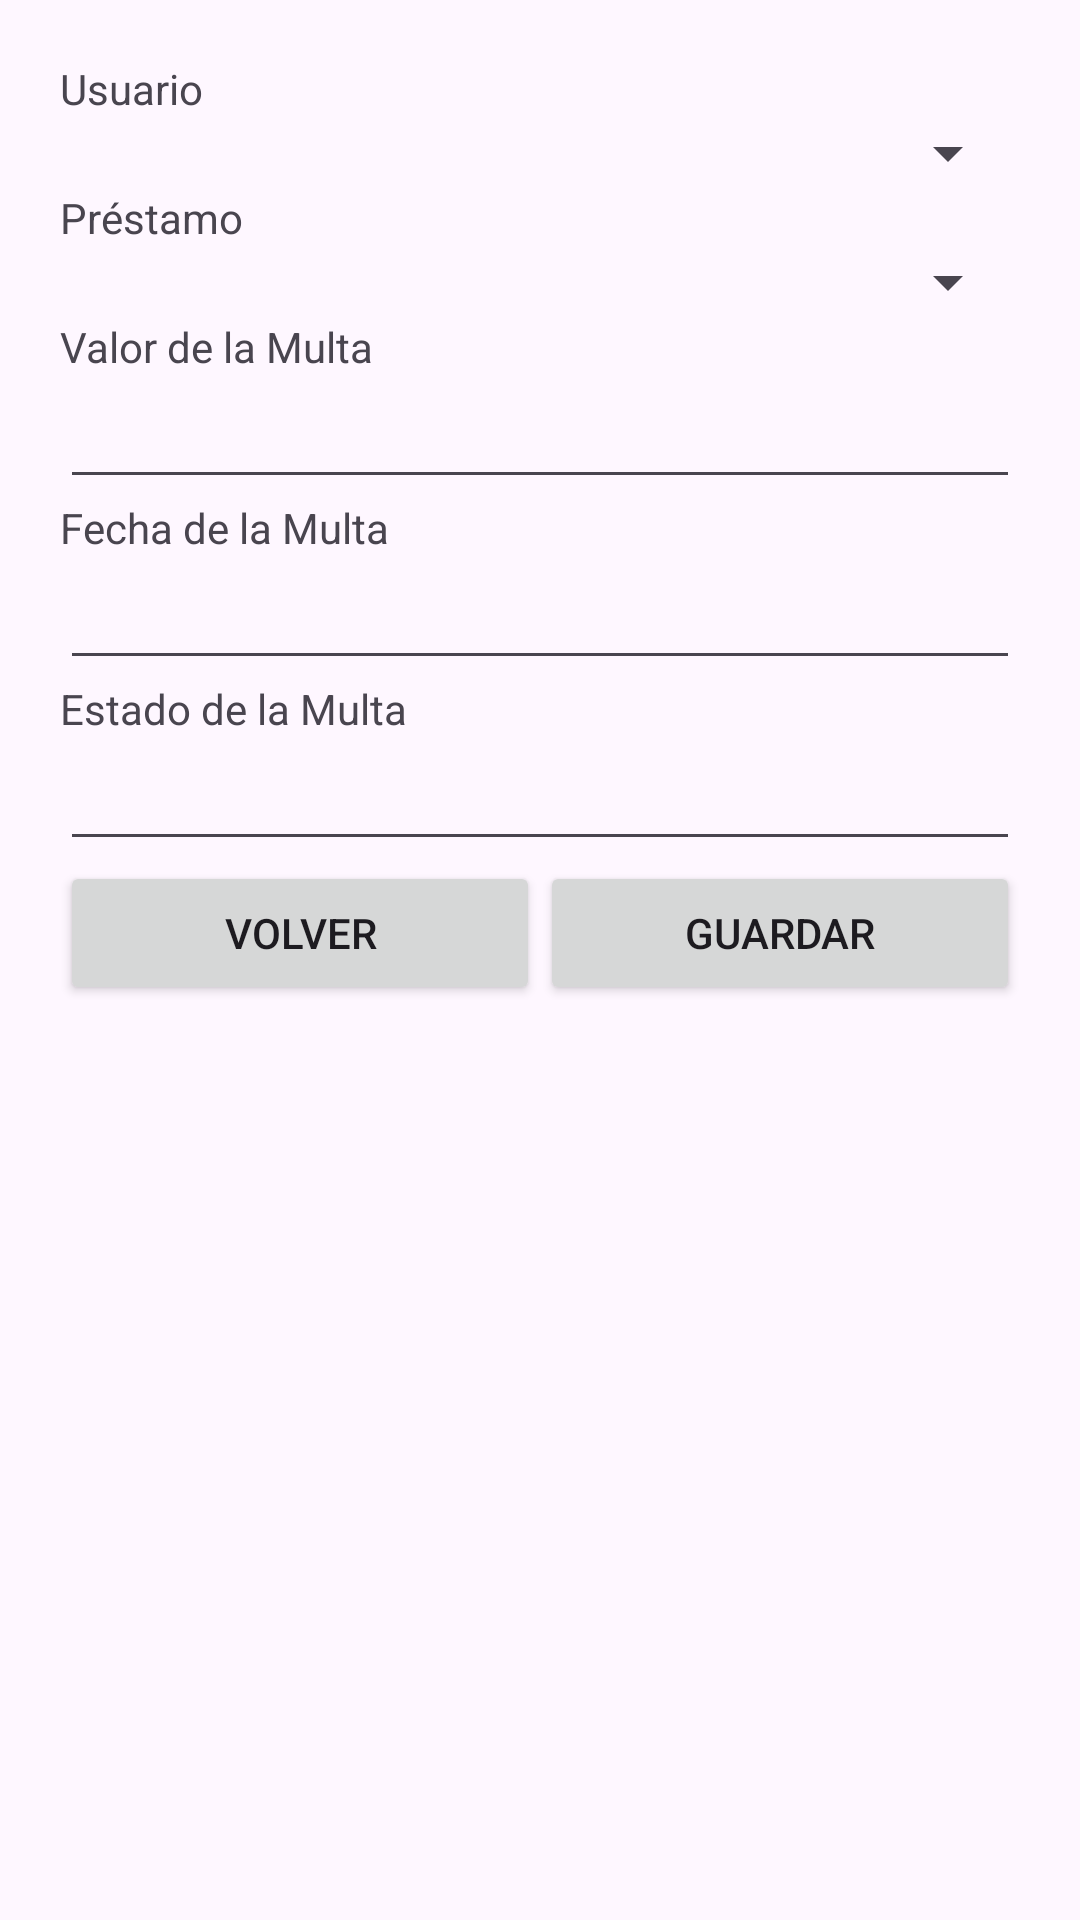

Write the Android layout XML for this screen, with the resource values it uses.
<!-- AndroidManifest.xml: application theme Theme.Crudlibrary -->
<!-- res/layout/guardar_multa.xml -->
<?xml version="1.0" encoding="utf-8"?>
<androidx.constraintlayout.widget.ConstraintLayout xmlns:android="http://schemas.android.com/apk/res/android"
    android:layout_width="match_parent"
    android:layout_height="match_parent">

    <LinearLayout
        android:layout_width="match_parent"
        android:layout_height="match_parent"
        android:padding="20dp"
        android:orientation="vertical">

        <TextView
            android:id="@+id/textUsuario"
            android:layout_width="match_parent"
            android:layout_height="wrap_content"
            android:text="Usuario" />

        <Spinner
            android:id="@+id/spinner_usuario"
            android:layout_width="match_parent"
            android:layout_height="wrap_content"
            android:spinnerMode="dropdown"
            android:prompt="@string/prompt_selecciona_usuario"/>

        <TextView
            android:id="@+id/textPrestamo"
            android:layout_width="match_parent"
            android:layout_height="wrap_content"
            android:text="Préstamo" />

        <Spinner
            android:id="@+id/spinner_prestamo"
            android:layout_width="match_parent"
            android:layout_height="wrap_content"
            android:spinnerMode="dropdown"
           />

        <TextView
            android:id="@+id/textValorMulta"
            android:layout_width="match_parent"
            android:layout_height="wrap_content"
            android:text="Valor de la Multa" />

        <EditText
            android:id="@+id/txt_valor_multa"
            android:layout_width="match_parent"
            android:layout_height="wrap_content"
            android:ems="10"
            android:inputType="numberDecimal" />

        <TextView
            android:id="@+id/textFechaMulta"
            android:layout_width="match_parent"
            android:layout_height="wrap_content"
            android:text="Fecha de la Multa" />

        <EditText
            android:id="@+id/txt_fecha_multa"
            android:layout_width="match_parent"
            android:layout_height="wrap_content"
            android:ems="10"
            android:inputType="date" />

        <TextView
            android:id="@+id/textEstado"
            android:layout_width="match_parent"
            android:layout_height="wrap_content"
            android:text="Estado de la Multa" />

        <EditText
            android:id="@+id/txt_estado"
            android:layout_width="match_parent"
            android:layout_height="wrap_content"
            android:inputType="text" />

        <LinearLayout
            android:layout_width="match_parent"
            android:layout_height="wrap_content"
            android:orientation="horizontal">

            <Button
                android:id="@+id/btnVolver"
                android:layout_width="wrap_content"
                android:layout_height="wrap_content"
                android:layout_weight="1"
                android:text="Volver" />

            <Button
                android:id="@+id/btnGuardar"
                android:layout_width="wrap_content"
                android:layout_height="wrap_content"
                android:layout_weight="1"
                android:text="Guardar" />
        </LinearLayout>

    </LinearLayout>

</androidx.constraintlayout.widget.ConstraintLayout>
<!-- resources referenced by this layout -->
<resources>
  <string name="prompt_selecciona_usuario">Selecciona un Usuario</string>
  <style name="Theme.Crudlibrary" parent="Base.Theme.Crudlibrary" />
  <style name="Base.Theme.Crudlibrary" parent="Theme.Material3.DayNight.NoActionBar">
          
          
      </style>
</resources>
